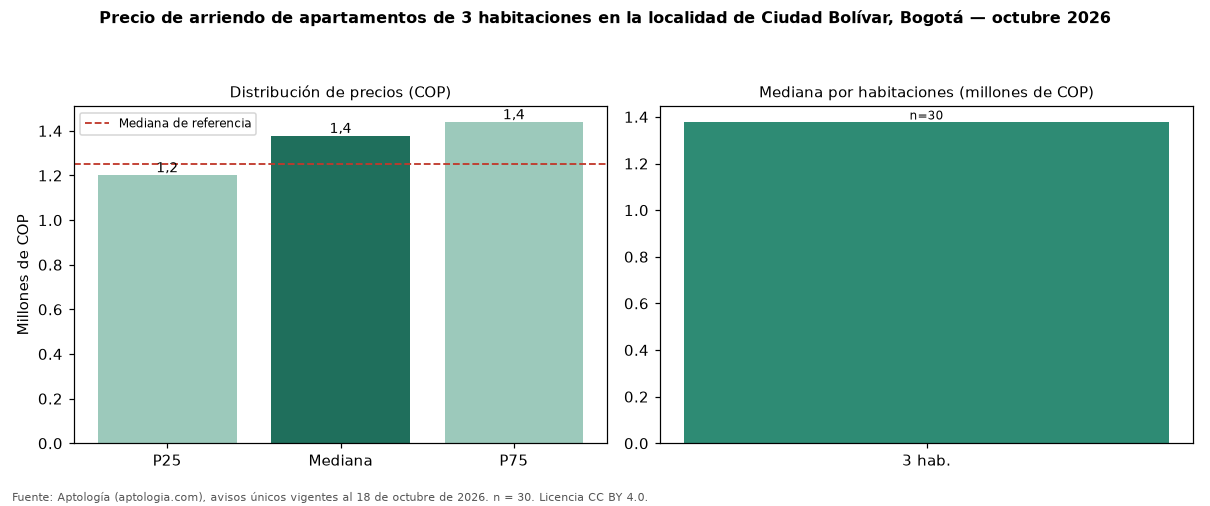

The file beside this chart, header and first rows:
seccion, metrica, valor_cop, n
precio, p25, 1200000, 30
precio, mediana, 1376000, 30
precio, p75, 1437500, 30
cop_por_m2, p25, 20352, 30
cop_por_m2, mediana, 22295, 30
cop_por_m2, p75, 25739, 30
area, area_mediana_m2, 57.3, 30
habitaciones, 3, 1376000, 30
administracion, mediana, 159100, 14
estrato, moda, 3, 
parqueadero, porcentaje_con_parqueadero, 23.3, 30
referencia, mediana_referencia, 1250000, 100
referencia, mediana_cop_por_m2_referencia, 27828, 100
